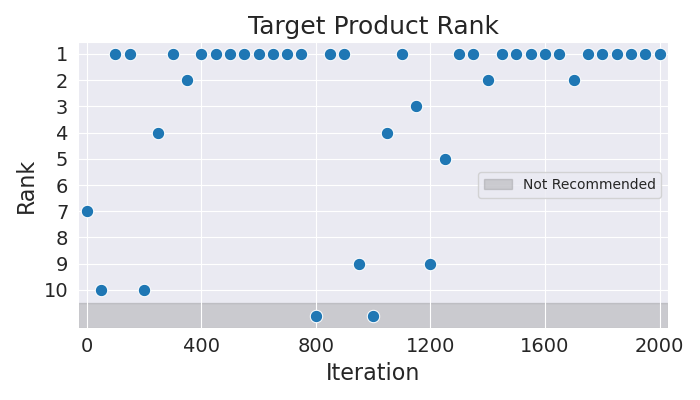

Data behind this chart, as committed beside it:
Iteration, Rank
0, 7
50, 10
100, 1
150, 1
200, 10
250, 4
300, 1
350, 2
400, 1
450, 1
500, 1
550, 1
600, 1
650, 1
700, 1
750, 1
800, 11
850, 1
900, 1
950, 9
1000, 11
1050, 4
1100, 1
1150, 3
1200, 9
1250, 5
1300, 1
1350, 1
1400, 2
1450, 1
1500, 1
1550, 1
1600, 1
1650, 1
1700, 2
1750, 1
1800, 1
1850, 1
1900, 1
1950, 1
2000, 1
